Run: headless pygame with SDL's dummy video driver; simulated clock (each Clock.tick advances the game by its frame time, no real sleeping); random seed 0; keys injected as events and as key.get_pressed() state; mouse plan: one left click at the window centre at the start of phase 2, then a move to the lower-right quarter at the start of phase 3.
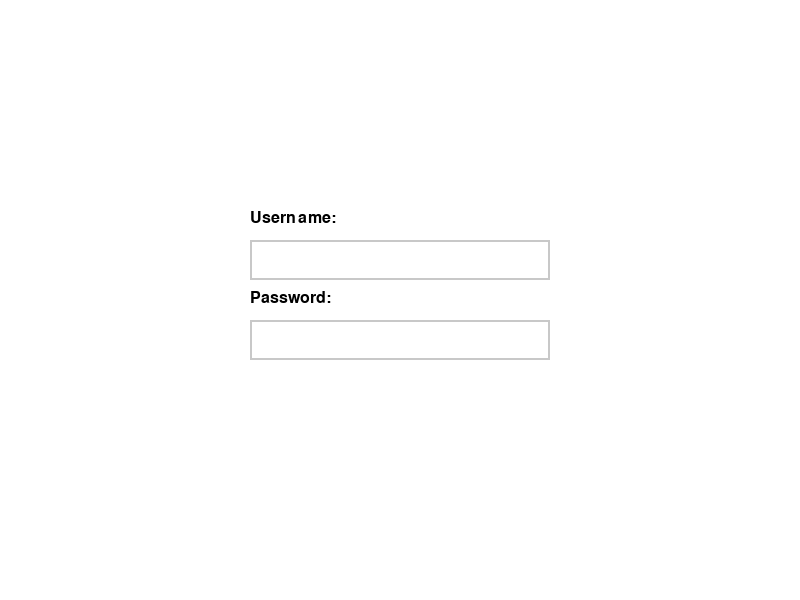
Frame 1 of 4 · flips 1–60 · no input
Frame 2 of 4 · flips 61–180 · clicked the window centre · tapped SPACE, RETURN · held RIGHT (→), D · screen unchanged from frame 1, image omitted
Frame 3 of 4 · flips 181–300 · moved the mouse to the lower-right quarter · held DOWN (↓), S · screen unchanged from frame 2, image omitted
Frame 4 of 4 · flips 301–420 · held LEFT (←), A, UP (↑), W · screen unchanged from frame 3, image omitted

The pygame program that drew these frames:

#!/usr/bin/env python3
import pygame
import sys

# Initialize Pygame
pygame.init()

# Constants
WINDOW_WIDTH = 800
WINDOW_HEIGHT = 600
WHITE = (255, 255, 255)
BLACK = (0, 0, 0)
GRAY = (200, 200, 200)
BLUE = (0, 0, 255)

# Set up the display
screen = pygame.display.set_mode((WINDOW_WIDTH, WINDOW_HEIGHT))
pygame.display.set_caption("Login")

# Font setup
font = pygame.font.SysFont('Arial', 32)
label_font = pygame.font.SysFont('Arial', 24)

# Input box properties
input_width = 300
input_height = 40
spacing = 20

username_box = pygame.Rect(
    (WINDOW_WIDTH - input_width) // 2,
    WINDOW_HEIGHT // 2 - input_height - spacing,
    input_width,
    input_height
)
password_box = pygame.Rect(
    (WINDOW_WIDTH - input_width) // 2,
    WINDOW_HEIGHT // 2 + spacing,
    input_width,
    input_height
)

color_inactive = GRAY
color_active = BLUE

# Input states
username = ''
password = ''
active_field = None
clock = pygame.time.Clock()

# Main game loop
running = True
while running:
    for event in pygame.event.get():
        if event.type == pygame.QUIT:
            running = False
        
        if event.type == pygame.MOUSEBUTTONDOWN:
            # Check which field was clicked
            if username_box.collidepoint(event.pos):
                active_field = 'username'
            elif password_box.collidepoint(event.pos):
                active_field = 'password'
            else:
                active_field = None
        
        if event.type == pygame.KEYDOWN:
            if active_field:
                if event.key == pygame.K_RETURN:
                    print(f"Username: {username}")
                    print(f"Password: {password}")
                    username = ''
                    password = ''
                elif event.key == pygame.K_BACKSPACE:
                    if active_field == 'username':
                        username = username[:-1]
                    else:
                        password = password[:-1]
                else:
                    if active_field == 'username':
                        username += event.unicode
                    else:
                        password += event.unicode

    # Clear screen
    screen.fill(WHITE)
    
    # Draw labels
    username_label = label_font.render("Username:", True, BLACK)
    password_label = label_font.render("Password:", True, BLACK)
    
    screen.blit(username_label, (username_box.x, username_box.y - 30))
    screen.blit(password_label, (password_box.x, password_box.y - 30))
    
    # Render the text
    username_surface = font.render(username, True, BLACK)
    password_surface = font.render('*' * len(password), True, BLACK)
    
    # Draw the input boxes
    username_color = color_active if active_field == 'username' else color_inactive
    password_color = color_active if active_field == 'password' else color_inactive
    
    pygame.draw.rect(screen, username_color, username_box, 2)
    pygame.draw.rect(screen, password_color, password_box, 2)
    
    screen.blit(username_surface, (username_box.x + 5, username_box.y + 5))
    screen.blit(password_surface, (password_box.x + 5, password_box.y + 5))
    
    # Update the display
    pygame.display.flip()
    clock.tick(30)

pygame.quit()
sys.exit() 
